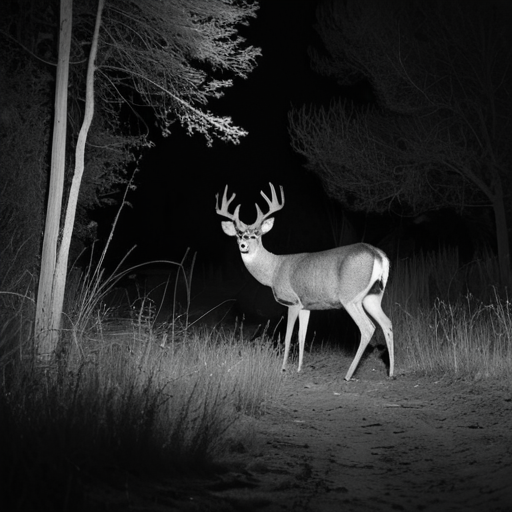
Generation parameters embedded in this image by AUTOMATIC1111 Stable Diffusion web UI or a fork of it (Forge, ...) (PNG 'parameters' text chunk):
A highly realistic trail camera photograph of a deer from the back, at night in a dry, natural environment with bushes, tall grass, and sparse trees. The deer is walking away, blending into the environment with a natural composition that includes photorealistic fur texture. The deer appears off-center, partially obscured by vegetation, and at a moderate distance. The scene is captured using infrared lighting, producing a monochrome, black-and-white appearance with subtle shadows and low contrast. The lighting is faint and diffused, with no direct illumination or flash effects.
Steps: 30, Sampler: DPM++ 2M SDE Heun, Schedule type: Karras, CFG scale: 5, Seed: 1801611470, Size: 512x512, Model hash: 33e58e8668, Model: juggernautXL_juggXIByRundiffusion, Version: v1.10.1